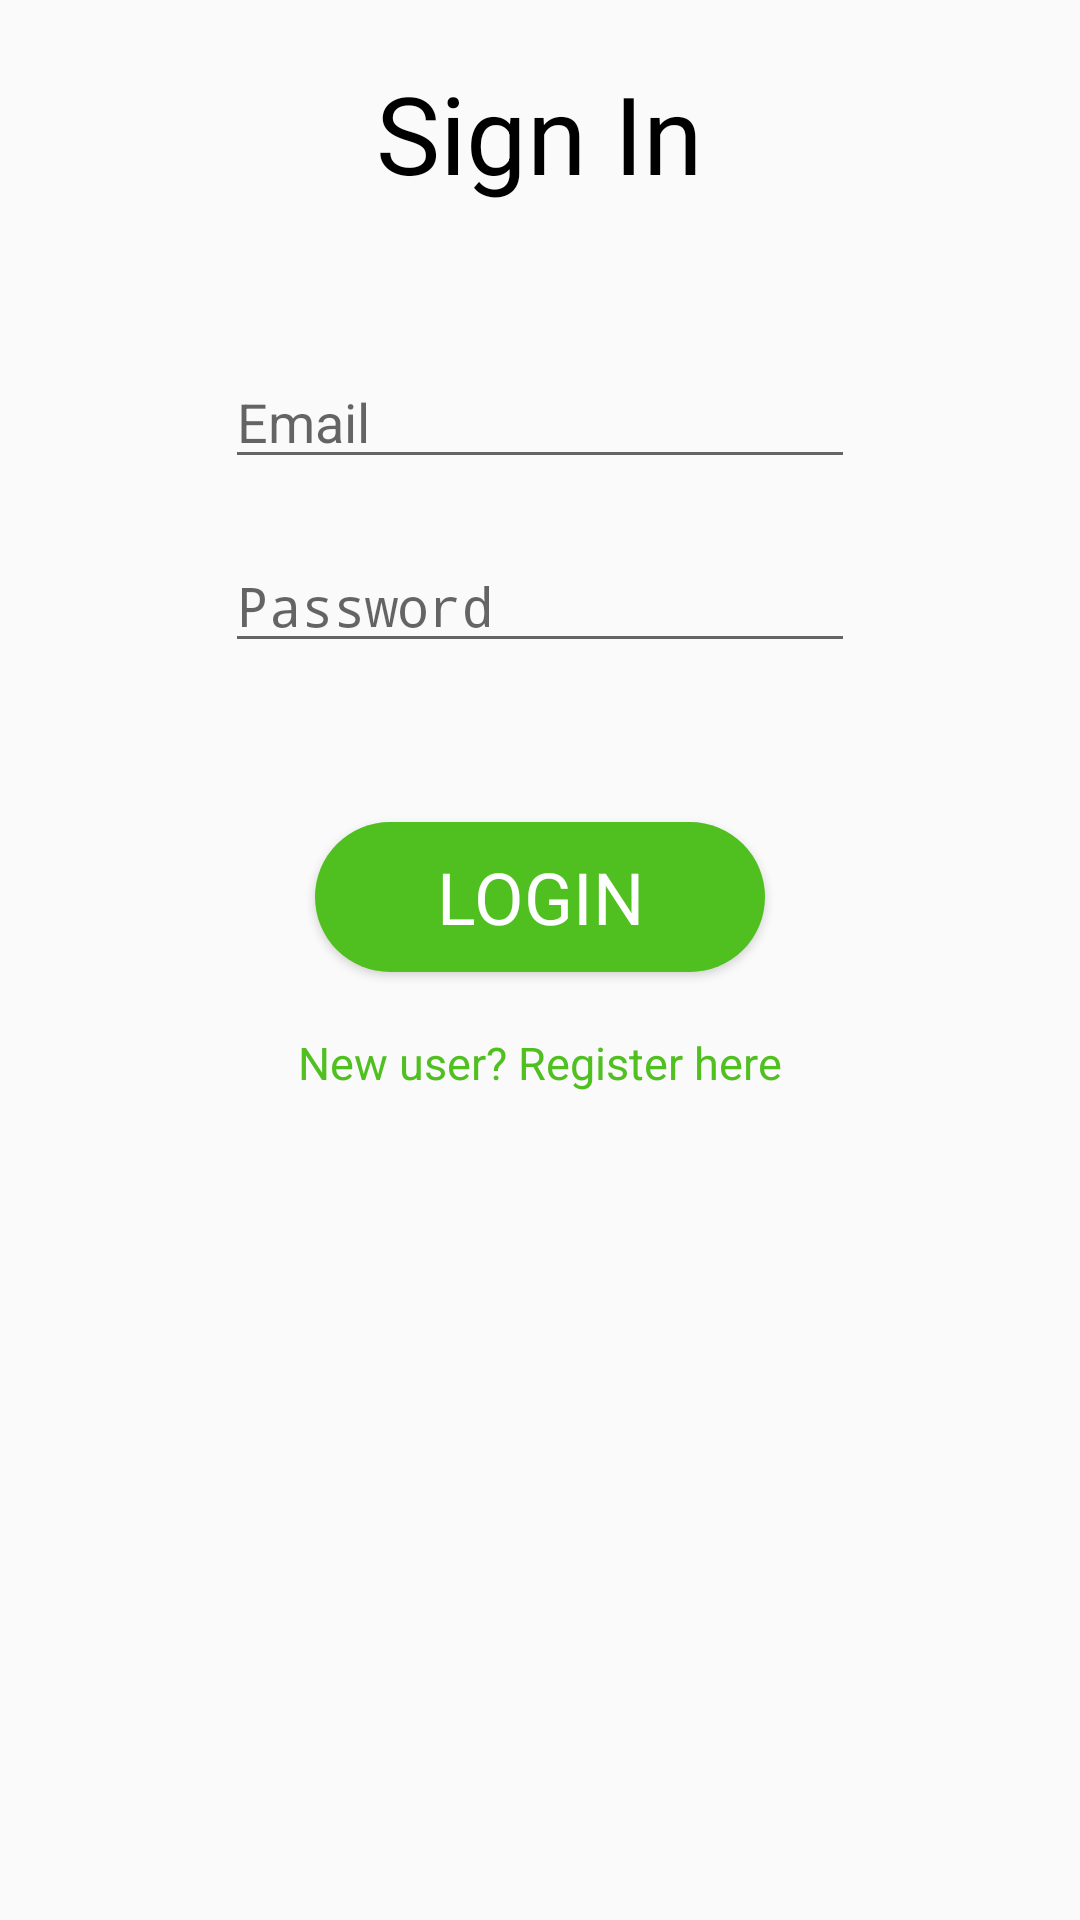

Here is an Android app screen rendered from its layout file. Give the layout XML and the strings, colors and styles it references.
<!-- AndroidManifest.xml: application theme AppTheme -->
<!-- res/layout/login.xml -->
<?xml version="1.0" encoding="utf-8"?>
<LinearLayout xmlns:android="http://schemas.android.com/apk/res/android"
    xmlns:app="http://schemas.android.com/apk/res-auto"
    xmlns:tools="http://schemas.android.com/tools"
    android:layout_width="match_parent"
    android:layout_height="match_parent"
    android:orientation="vertical"
    tools:context=".login">


    <ScrollView
        android:layout_width="match_parent"
        android:layout_height="match_parent"
        android:background="@drawable/loginbg"
        android:fadeScrollbars="true"
        android:scrollbarFadeDuration="0">

        <LinearLayout
            android:layout_width="match_parent"
            android:layout_height="match_parent"
            android:orientation="vertical">

            <TextView
                android:id="@+id/tv2"
                android:layout_width="wrap_content"
                android:layout_height="wrap_content"
                android:layout_gravity="center"
                android:layout_marginTop="20dp"
                android:text="Sign In"
                android:textAppearance="@style/TextAppearance.AppCompat.Body1"
                android:textColor="@color/dark"
                android:textSize="36sp"
                android:typeface="normal" />

            <EditText
                android:id="@+id/username"
                android:layout_width="wrap_content"
                android:layout_height="wrap_content"
                android:layout_gravity="center"
                android:layout_marginTop="50dp"
                android:ems="10"
                android:hint="Email"

                android:inputType="textPersonName" />

            <EditText
                android:id="@+id/password"
                android:layout_width="wrap_content"
                android:layout_height="wrap_content"
                android:layout_gravity="center"
                android:layout_marginTop="20dp"
                android:ems="10"
                android:hint="Password"
                android:inputType="textPassword" />

            <ProgressBar
                android:id="@+id/progress2"
                android:layout_width="wrap_content"
                android:layout_height="wrap_content"
                android:layout_gravity="center"
                android:visibility="invisible" />

            <Button
                android:id="@+id/login"
                android:layout_width="150dp"
                android:layout_height="50dp"
                android:layout_gravity="center"
                android:layout_marginTop="5dp"
                android:background="@drawable/greenbutton"
                android:text="Login"
                android:textColor="@color/light"
                android:textSize="24sp"
                android:typeface="normal" />


            <TextView
                android:id="@+id/register"
                android:layout_width="wrap_content"
                android:layout_height="50dp"
                android:layout_gravity="center"
                android:layout_marginTop="20dp"
                android:text="New user? Register here"
                android:textColor="#50BF20"
                android:textSize="15sp"
                android:typeface="normal" />


        </LinearLayout>
    </ScrollView>
</LinearLayout>
<!-- resources referenced by this layout -->
<resources>
  <color name="dark">#000000</color>
  <color name="light">#FFFFFF</color>
  <!-- drawable greenbutton (drawable) -->
  <?xml version="1.0" encoding="utf-8"?>
  <shape xmlns:android="http://schemas.android.com/apk/res/android"
      android:shape="rectangle" android:padding="10dp">
      <corners android:radius="60dp"></corners>
      <solid android:color="#50BF20"></solid>
      <padding android:bottom="5dp" android:left="5dp" android:right="5dp" android:top="5dp"></padding>
  
  </shape>
  <style name="AppTheme" parent="Theme.AppCompat.Light.DarkActionBar">
          
          <item name="colorPrimary">@color/colorPrimary</item>
          <item name="colorPrimaryDark">@color/colorPrimaryDark</item>
          <item name="colorAccent">@color/colorAccent</item>
          <item name="fontFamily">@font/viga</item>
          <item name="windowActionBar">false</item>
          <item name="windowNoTitle">true</item>
      </style>
  <color name="colorPrimary">#50BF20</color>
  <color name="colorPrimaryDark">#55AE2F</color>
  <color name="colorAccent">#50BF20</color>
</resources>
